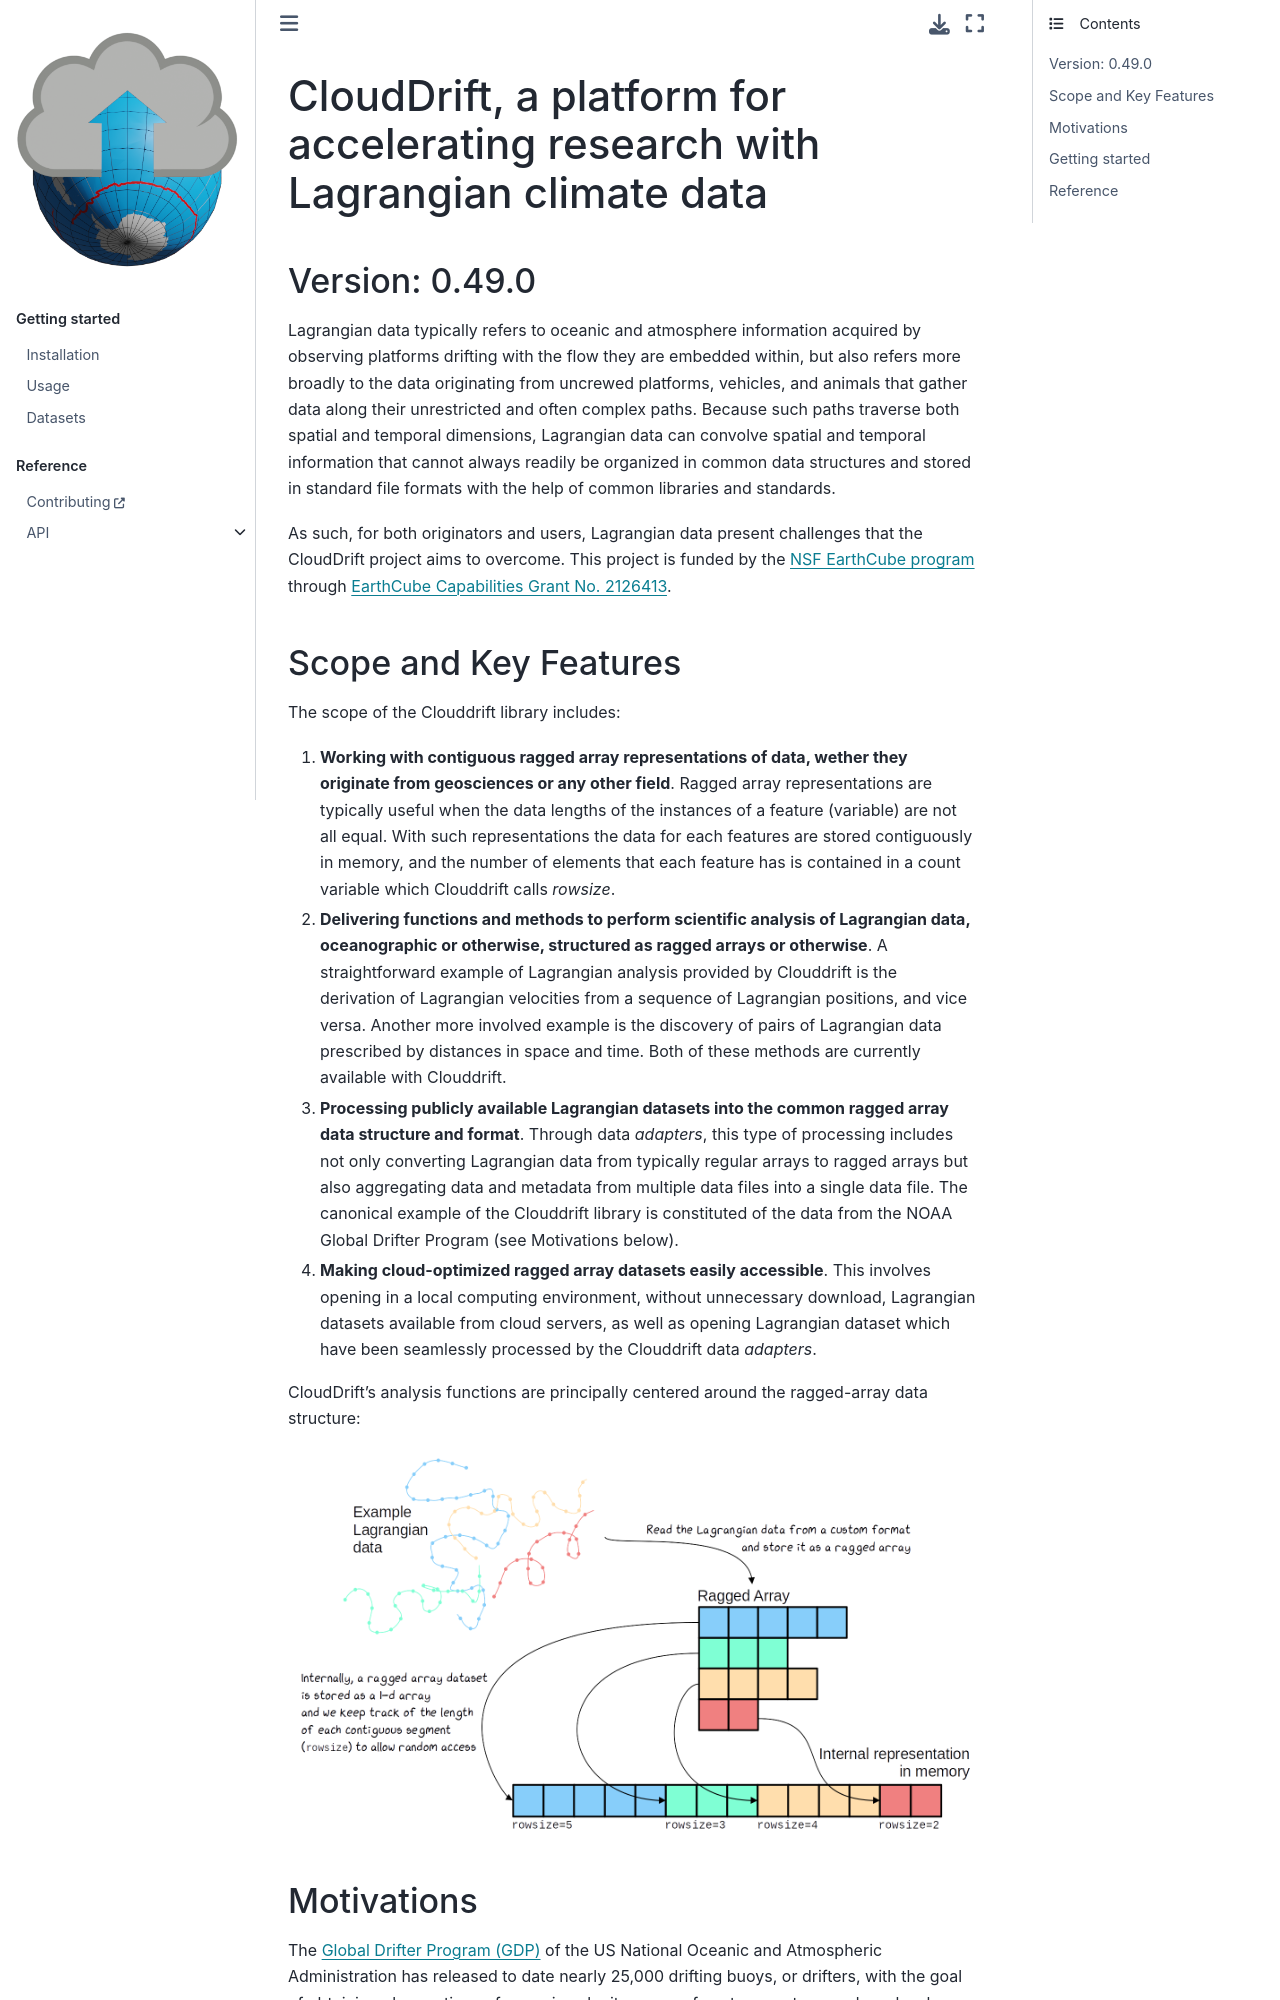

repository: Cloud-Drift/clouddrift · page: index.html · generator: sphinx

CloudDrift, a platform for accelerating research with Lagrangian climate data
=============================================================================

Version: |version|
----------------------

Lagrangian data typically refers to oceanic and atmosphere information acquired by observing platforms drifting with the flow they are embedded within, but also refers more broadly to the data originating from uncrewed platforms, vehicles, and animals that gather data along their unrestricted and often complex paths. Because such paths traverse both spatial and temporal dimensions, Lagrangian data can convolve spatial and temporal information that cannot always readily be organized in common data structures and stored in standard file formats with the help of common libraries and standards.

As such, for both originators and users, Lagrangian data present challenges that the CloudDrift project aims to overcome. This project is funded by the `NSF EarthCube program <https://www.earthcube.org/info>`_ through `EarthCube Capabilities Grant No. 2126413 <https://www.nsf.gov/awardsearch/showAward?AWD_ID=2126413>`_.

Scope and Key Features
----------------------

The scope of the Clouddrift library includes:

1. **Working with contiguous ragged array representations of data, wether they originate from geosciences or any other field**. Ragged array representations are typically useful when the data lengths of the instances of a feature (variable) are not all equal. With such representations the data for each features are stored contiguously in memory, and the number of elements that each feature has is contained in a count variable which Clouddrift calls *rowsize*. 

2. **Delivering functions and methods to perform scientific analysis of Lagrangian data, oceanographic or otherwise, structured as ragged arrays or otherwise**. A straightforward example of Lagrangian analysis provided by Clouddrift is the derivation of Lagrangian velocities from a sequence of Lagrangian positions, and vice versa. Another more involved example is the discovery of pairs of Lagrangian data prescribed by distances in space and time. Both of these methods are currently available with Clouddrift.

3. **Processing publicly available Lagrangian datasets into the common ragged array data structure and format**. Through data *adapters*, this type of processing includes not only converting Lagrangian data from typically regular arrays to ragged arrays but also aggregating data and metadata from multiple data files into a single data file. The canonical example of the Clouddrift library is constituted of the data from the NOAA Global Drifter Program (see Motivations below).

4. **Making cloud-optimized ragged array datasets easily accessible**. This involves opening in a local computing environment, without unnecessary download, Lagrangian datasets available from cloud servers, as well as opening Lagrangian dataset which have been seamlessly processed by the Clouddrift data *adapters*.    

CloudDrift's analysis functions are principally centered around the ragged-array data structure:

.. image:: img/ragged_array.png
  :width: 800
  :align: center
  :alt: Ragged array schematic
